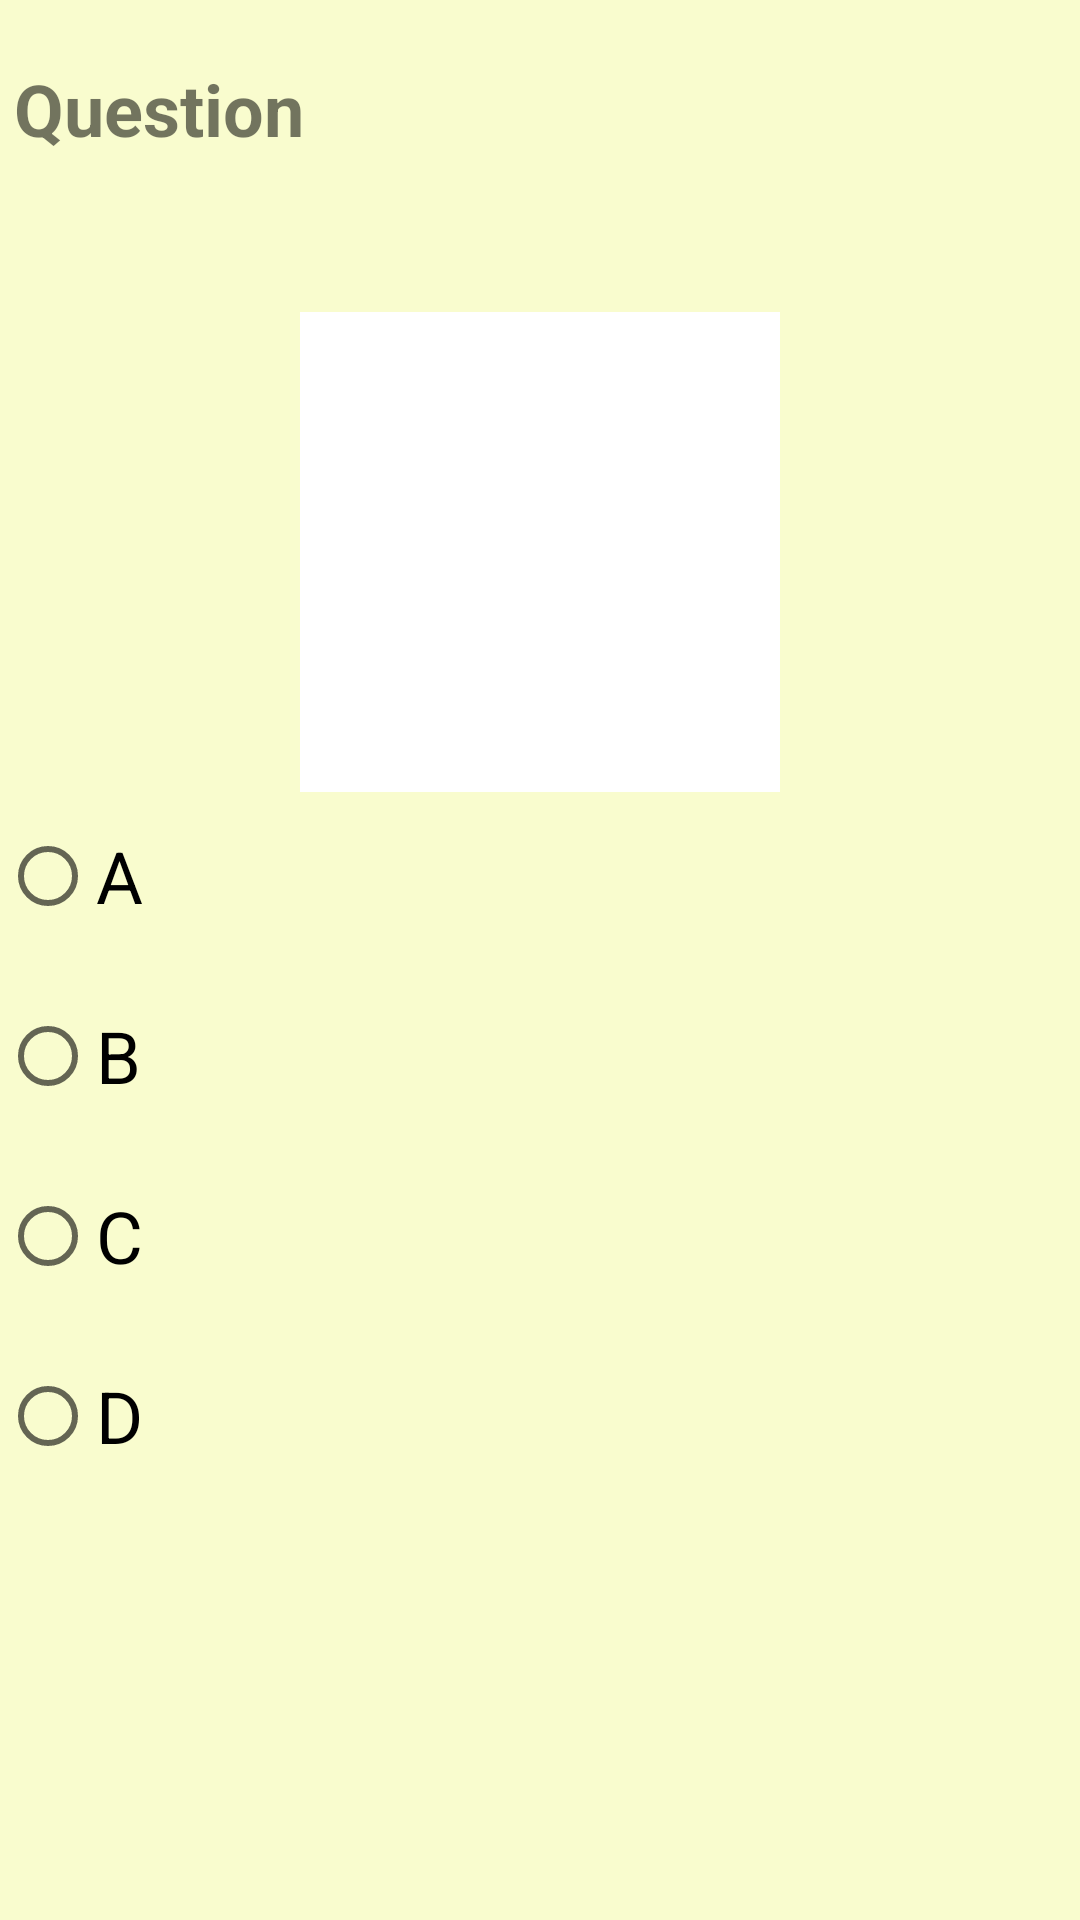

Layout XML and referenced resources for this Android screen:
<!-- AndroidManifest.xml: application theme FamilyTreeTheme -->
<!-- res/layout/quiz_view.xml -->
<?xml version="1.0" encoding="utf-8"?>
<android.support.constraint.ConstraintLayout xmlns:android="http://schemas.android.com/apk/res/android"
    xmlns:app="http://schemas.android.com/apk/res-auto"
    xmlns:tools="http://schemas.android.com/tools"
    android:layout_width="match_parent"
    android:layout_height="500dp"
    tools:context=".QuizFragment">

    <TextView
        android:id="@+id/question_text"
        android:layout_width="359dp"
        android:layout_height="76dp"
        android:layout_marginStart="16dp"
        android:layout_marginTop="20dp"
        android:layout_marginEnd="8dp"
        android:text="Question"
        android:textSize="24sp"
        android:textStyle="bold"
        app:layout_constraintEnd_toEndOf="parent"
        app:layout_constraintStart_toStartOf="parent"
        app:layout_constraintTop_toTopOf="parent" />

    <RadioGroup
        android:id="@+id/answers_group"
        android:layout_width="369dp"
        android:layout_height="223dp"
        android:layout_marginStart="16dp"
        android:layout_marginTop="8dp"
        android:layout_marginEnd="8dp"
        android:orientation="vertical"
        app:layout_constraintEnd_toEndOf="parent"
        app:layout_constraintStart_toStartOf="parent"
        app:layout_constraintTop_toBottomOf="@+id/image_quiz">

        <RadioButton
            android:id="@+id/answer_button_a"
            android:layout_width="315dp"
            android:layout_height="40dp"
            android:layout_marginBottom="20dp"
            android:text="A"
            android:textSize="24sp"
            tools:layout_editor_absoluteX="16dp"
            tools:layout_editor_absoluteY="239dp" />

        <RadioButton
            android:id="@+id/answer_button_b"
            android:layout_width="315dp"
            android:layout_height="40dp"
            android:layout_marginBottom="20dp"
            android:text="B"
            android:textSize="24sp"
            tools:layout_editor_absoluteX="16dp"
            tools:layout_editor_absoluteY="148dp" />

        <RadioButton
            android:id="@+id/answer_button_c"
            android:layout_width="315dp"
            android:layout_height="40dp"
            android:layout_marginBottom="20dp"
            android:text="C"
            android:textSize="24sp"
            tools:layout_editor_absoluteX="16dp"
            tools:layout_editor_absoluteY="105dp" />

        <RadioButton
            android:id="@+id/answer_button_d"
            android:layout_width="315dp"
            android:layout_height="40dp"
            android:layout_marginBottom="20dp"
            android:text="D"
            android:textSize="24sp"
            tools:layout_editor_absoluteX="16dp"
            tools:layout_editor_absoluteY="191dp" />
    </RadioGroup>

    <ImageView
        android:id="@+id/image_quiz"
        android:layout_width="160dp"
        android:layout_height="160dp"
        android:layout_marginStart="8dp"
        android:layout_marginTop="8dp"
        android:layout_marginEnd="8dp"
        android:src="@android:color/white"
        app:layout_constraintEnd_toEndOf="parent"
        app:layout_constraintStart_toStartOf="parent"
        app:layout_constraintTop_toBottomOf="@+id/question_text" />

</android.support.constraint.ConstraintLayout>
<!-- resources referenced by this layout -->
<resources>
  <style name="FamilyTreeTheme" parent="AppThemeNoActionBar">
          <item name="colorPrimary">@color/colorPrimary</item>
          <item name="colorPrimaryDark">@color/colorPrimaryDark</item>
          <item name="colorAccent">@color/colorAccent</item>
          <item name="android:colorBackground">@color/background_material_light</item>
          
          <item name="android:editTextColor">@color/EditTextColor</item>
          <item name="android:autoCompleteTextViewStyle">@style/autoCompleteTextViewStyle</item>
          <item name="colorButtonNormal">@color/buttonColor</item>
          <item name="android:textColorPrimary">@android:color/black</item>
      </style>
  <style name="AppThemeNoActionBar" parent="Theme.AppCompat.Light.NoActionBar" />
  <color name="colorPrimary">#677e52</color>
  <color name="colorPrimaryDark">#2f550d</color>
  <color name="colorAccent">#009688</color>
  <color name="background_material_light" tools:ignore="PrivateResource">#f9fcce</color>
  <color name="EditTextColor">#F3F5DF</color>
  <style name="autoCompleteTextViewStyle" parent="@android:style/Widget.AutoCompleteTextView">
          <item name="android:editTextColor">@color/EditTextColor</item>
      </style>
  <color name="buttonColor">#009688</color>
</resources>
